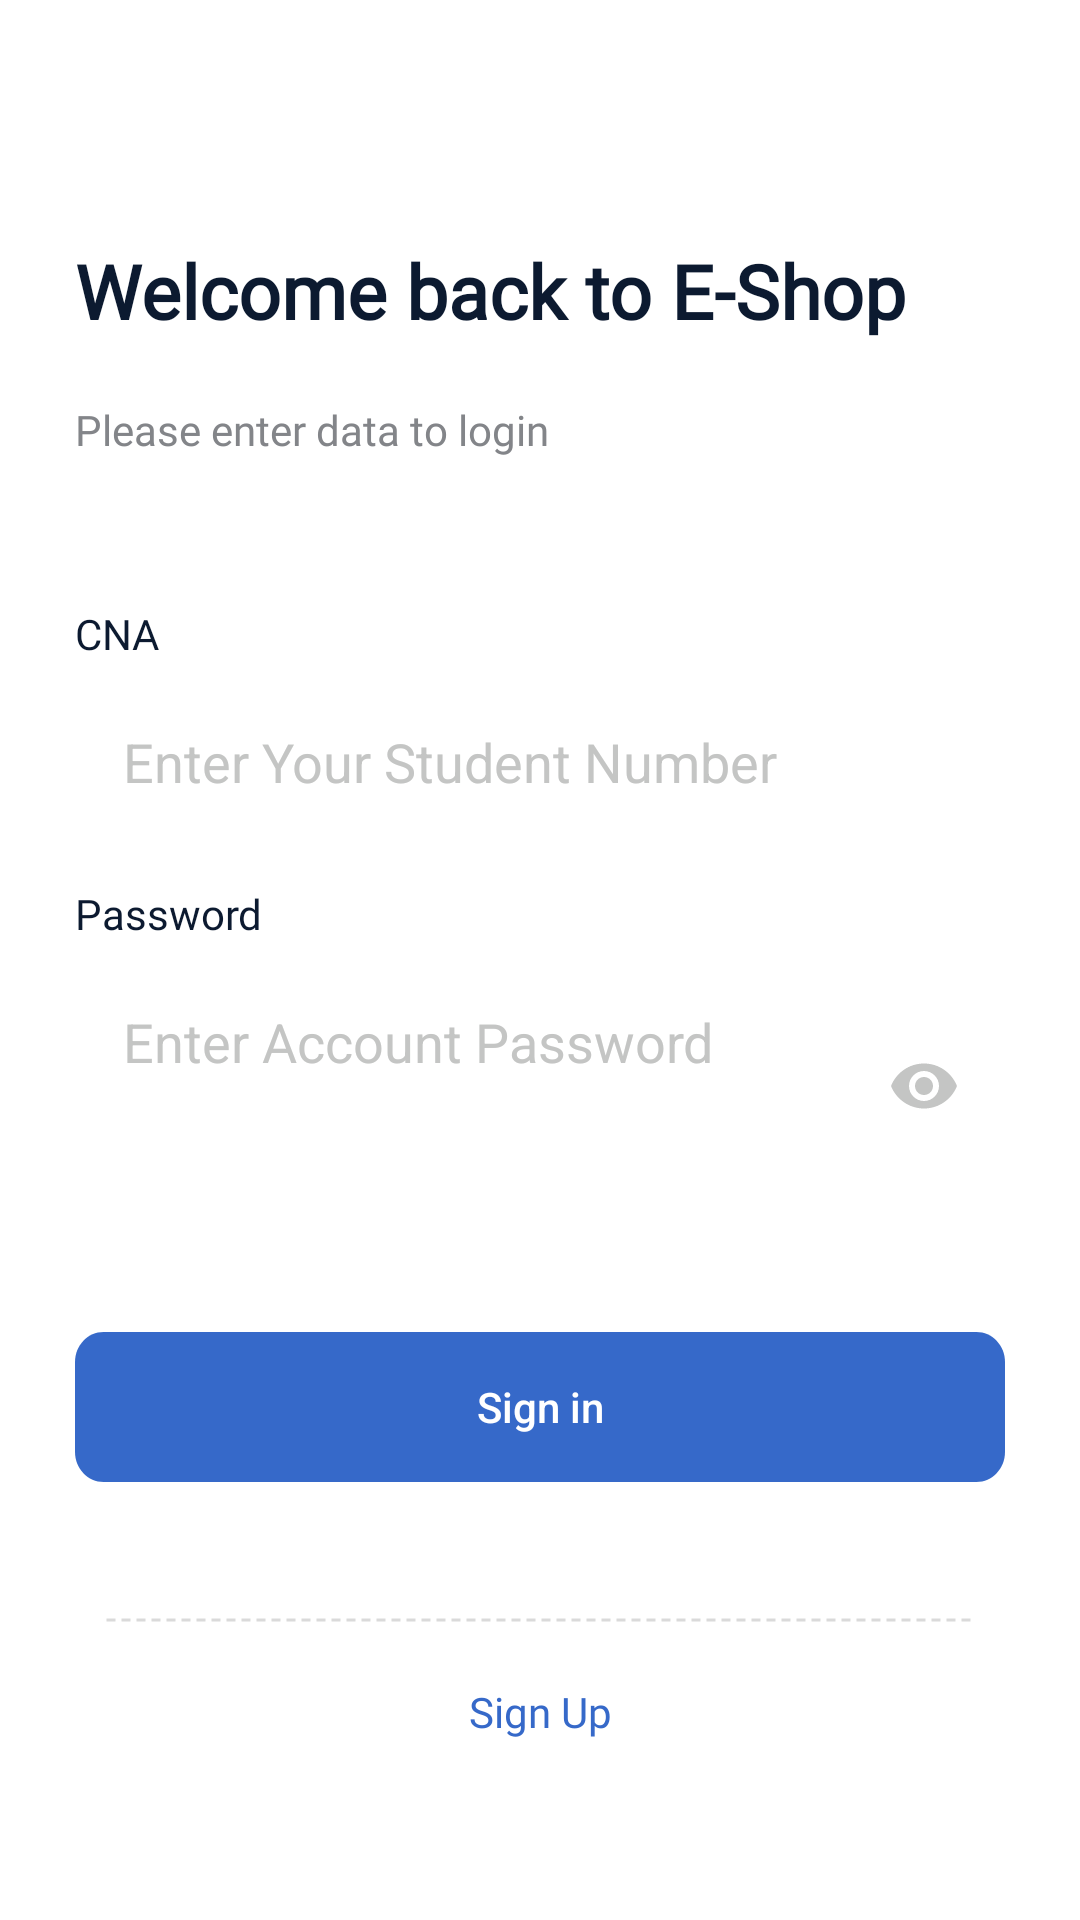

Write the Android layout XML for this screen, with the resource values it uses.
<!-- AndroidManifest.xml: application theme Theme.VTC_ECommerce_androidApp -->
<!-- res/layout/activity_login_page.xml -->
<?xml version="1.0" encoding="utf-8"?>
<LinearLayout xmlns:android="http://schemas.android.com/apk/res/android"
    xmlns:app="http://schemas.android.com/apk/res-auto"
    xmlns:tools="http://schemas.android.com/tools"
    android:layout_width="match_parent"
    android:layout_height="match_parent"
    android:orientation="vertical"
    android:background="@color/white"
    tools:context=".LoginAndRegisterPage.login_page">

    <TextView
        android:layout_width="match_parent"
        android:layout_height="wrap_content"
        android:fontFamily="@font/dm_sans"
        android:text="@string/login_title"
        android:textColor="#0C1A30"
        android:layout_marginLeft="25dp"
        android:layout_marginTop="80dp"
        android:lineHeight="35dp"
        android:textFontWeight="700"
        android:textSize="25sp" />

    <TextView
        android:layout_width="match_parent"
        android:layout_height="wrap_content"
        android:text="Please enter data to login"
        android:lineSpacingExtra="7sp"
        android:textSize="14sp"
        android:fontFamily="@font/dm_sans"
        android:textColor="#838589"
        android:layout_marginTop="20dp"
        android:layout_marginLeft="25dp"
        android:textFontWeight="400">

    </TextView>

    <TextView

        android:layout_width="325dp"
        android:layout_height="19dp"
        android:text="CNA"
        android:textColor="#0C1A30"
        android:lineSpacingExtra="2sp"
        android:translationY="-0.89sp"
        android:gravity="top"
        android:textSize="14sp"
        android:textFontWeight="400"
        android:fontFamily="@font/dm_sans"
        android:layout_marginTop="50dp"
        android:layout_marginLeft="25dp"

        />

    <EditText
        android:id="@+id/edtlogin"
        android:layout_width="match_parent"
        android:layout_height="wrap_content"
        android:layout_marginTop="20dp"
        android:background="@drawable/login_input"
        android:layout_marginLeft="25dp"
        android:layout_marginRight="25dp"
        android:hint="Enter Your Student Number"
        android:gravity="center_vertical"
        android:textColor="#0C1A30"
        android:paddingLeft="16dp"
        android:textColorHint="#C4C5C4"/>



    <TextView

        android:layout_width="325dp"
        android:layout_height="19dp"
        android:text="Password"
        android:textColor="#0C1A30"
        android:lineSpacingExtra="2sp"
        android:translationY="-0.89sp"
        android:gravity="top"
        android:textSize="14sp"
        android:textFontWeight="400"
        android:fontFamily="@font/dm_sans"
        android:layout_marginTop="30dp"
        android:layout_marginLeft="25dp"

        />


    <RelativeLayout
        android:layout_width="wrap_content"
        android:layout_height="wrap_content">

        <EditText
            android:id="@+id/edtpassword"
            android:layout_width="match_parent"
            android:layout_height="wrap_content"
            android:layout_marginLeft="25dp"
            android:layout_marginTop="20dp"
            android:layout_marginRight="25dp"
            android:background="@drawable/login_input"
            android:hint="Enter Account Password"
            android:inputType="textPassword"
            android:paddingLeft="16dp"
            android:textColor="#0C1A30"
            android:textColorHint="#C4C5C4"

            />

        <LinearLayout
            android:layout_width="match_parent"
            android:layout_height="wrap_content"
            android:layout_marginTop="35dp"
            android:gravity="right">

            <ImageView
                android:id="@+id/hiddenpwd"
                android:layout_width="wrap_content"
                android:layout_height="wrap_content"
                android:layout_marginRight="40dp"

                android:background="@drawable/ic_baseline_remove_red_eye_24" />

        </LinearLayout>




    </RelativeLayout>

    <Button
        android:id="@+id/btnlogin"
        android:layout_width="match_parent"
        android:layout_height="wrap_content"
        android:layout_marginTop="70dp"
        android:layout_marginLeft="25dp"
        android:layout_marginRight="25dp"
        android:background="@drawable/btn_login_color"
        android:hint="Sign in"
        android:textColorHint="@color/white"/>


    <View
        android:layout_width="match_parent"
        android:layout_height="2dp"
        android:background="@drawable/dash_line"

        android:layout_marginLeft="35dp"
        android:layout_marginRight="35dp"
        android:layout_marginTop="45dp">

    </View>

    <TextView
        android:layout_width="match_parent"
        android:layout_height="wrap_content"
        android:text="Sign Up"
        android:id="@+id/toregister"
        android:textColor="#3669C9"
        android:textSize="14sp"
        android:textFontWeight="500"
        android:fontFamily="@font/dm_sans"
        android:gravity="center"
        android:layout_marginTop="20dp"/>

    <ProgressBar
        android:visibility="gone"
        android:id="@+id/progressBar"
        android:layout_width="wrap_content"
        android:layout_height="wrap_content"
        android:layout_centerHorizontal="true"
        android:layout_centerVertical="true" />













</LinearLayout>
<!-- resources referenced by this layout -->
<resources>
  <color name="white">#FFFFFFFF</color>
  <!-- drawable btn_login_color (drawable) -->
  <?xml version="1.0" encoding="utf-8"?>
  <vector
      xmlns:android="http://schemas.android.com/apk/res/android"
      xmlns:aapt="http://schemas.android.com/aapt"
      android:width="325dp"
      android:height="50dp"
      android:viewportWidth="325"
      android:viewportHeight="50"
      >
  
      <group>
  
          <clip-path
              android:pathData="M10 0H315C320.523 0 325 4.47715 325 10V40C325 45.5228 320.523 50 315 50H10C4.47715 50 0 45.5228 0 40V10C0 4.47715 4.47715 0 10 0Z"
              />
  
          <path
              android:pathData="M0 0V50H325V0"
              android:fillColor="#3669C9"
              />
  
      </group>
  
  </vector>
  <!-- drawable dash_line (drawable) -->
  <?xml version="1.0" encoding="utf-8"?>
  <shape xmlns:android="http://schemas.android.com/apk/res/android"
      android:shape="line">
      <stroke
          android:width="1dp"
          android:color="#DADADA"
          android:dashGap="2dp"
          android:dashWidth="3dp"/>
  </shape>
  <!-- drawable ic_baseline_remove_red_eye_24 (drawable) -->
  <vector android:height="24dp" android:tint="#C4C5C4"
      android:viewportHeight="24" android:viewportWidth="24"
      android:width="24dp" xmlns:android="http://schemas.android.com/apk/res/android">
      <path android:fillColor="@android:color/white" android:pathData="M12,4.5C7,4.5 2.73,7.61 1,12c1.73,4.39 6,7.5 11,7.5s9.27,-3.11 11,-7.5c-1.73,-4.39 -6,-7.5 -11,-7.5zM12,17c-2.76,0 -5,-2.24 -5,-5s2.24,-5 5,-5 5,2.24 5,5 -2.24,5 -5,5zM12,9c-1.66,0 -3,1.34 -3,3s1.34,3 3,3 3,-1.34 3,-3 -1.34,-3 -3,-3z"/>
  </vector>
  <string name="login_title">Welcome back to <br />E-Shop </string>
  <style name="Theme.VTC_ECommerce_androidApp" parent="Theme.MaterialComponents.DayNight.NoActionBar.Bridge">
          
          <item name="colorPrimary">@color/purple_500</item>
          <item name="colorPrimaryVariant">@color/black</item>
          <item name="colorOnPrimary">@color/white</item>
          
          <item name="colorSecondary">@color/teal_200</item>
          <item name="colorSecondaryVariant">@color/teal_700</item>
          <item name="colorOnSecondary">@color/black</item>
          
          <item name="android:statusBarColor" tools:targetApi="l">?attr/colorPrimaryVariant</item>
  
  
          
          <item name="colorSurface">@color/shrine_blue_100</item>
          <item name="colorOnSurfaceVariant">@color/shrine_blue_900</item>
      </style>
  <color name="purple_500">#FF6200EE</color>
  <color name="black">#FF000000</color>
  <color name="teal_200">#FF03DAC5</color>
  <color name="teal_700">#FF018786</color>
  <color name="shrine_blue_100">#E7F6FC</color>
  <color name="shrine_blue_900">#9E9E9E</color>
</resources>
